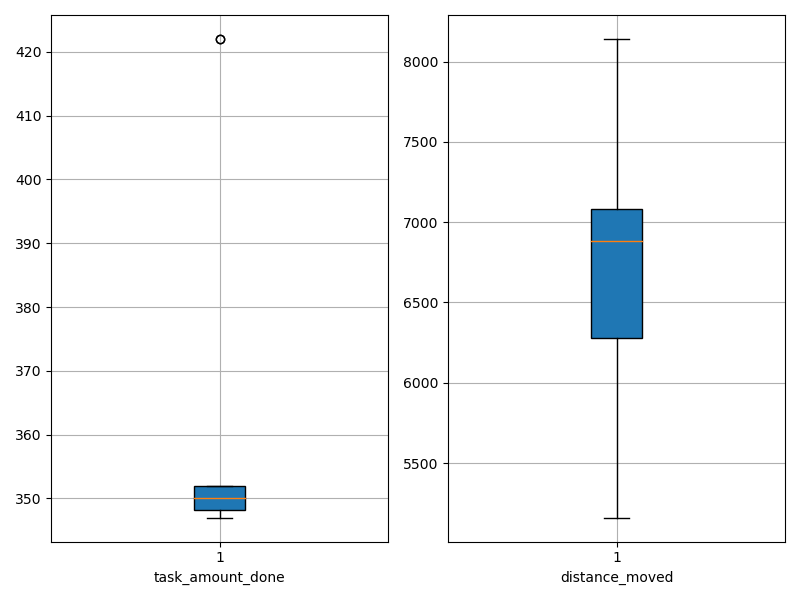

The table this chart was drawn from, first rows:
agent_id, task_amount_done, distance_moved
0, 352.0, 6718
1, 352.0, 7045
2, 349.0, 7183
3, 422.0, 8141
4, 350.0, 7095
5, 350.0, 6280
6, 348.0, 5161
7, 347.0, 6279
8, 348.0, 5799
9, 422.0, 7044
